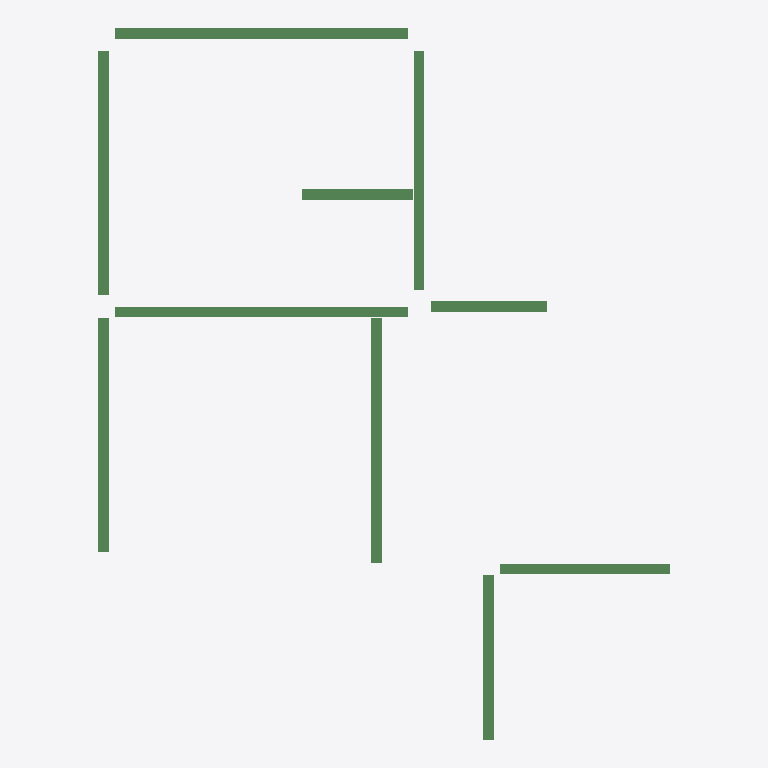
Plan cut of the same IFC building model at storey '4层' (level 9.00 m, cut at 10.40 m), seen from above with north up, elements coloured by IFC class: 10 beams (green). No cut surface shows.
Extent 10.7 m × 13.3 m × 0.5 m (x, y, z). Storeys (1): 4层 at 9.00 m. Elements (10): 10 IfcBeam.

HEADER;
FILE_DESCRIPTION((''),'2;1');
FILE_NAME('','2023-05-09T17:23:06',(''),(''),'','BIMserver','');
FILE_SCHEMA(('IFC2X3'));
ENDSEC;
DATA;
#200=IFCPROJECT('1J5sbZvdvB_hhZ5d_ASqfT',#43,'项目编号',$,$,'项目名称','项目状态',(#47),#1);
#194=IFCSITE('1J5sbZvdvB_hhZ5d_ASqfV',#43,'Default',$,'',#195,$,$,.ELEMENT.,(42,21,31,181945),(-71,-3,-24,-263305),0.0,$,$);
#198=IFCBUILDING('1J5sbZvdvB_hhZ5d_ASqfS',#43,'',$,$,#199,$,'',.ELEMENT.,$,$,$);
#191=IFCBUILDINGSTOREY('1J5sbZvdvB_hhZ5dzrZwck',#43,'4层',$,$,#192,$,'4层',.ELEMENT.,9000.00000000052);
#303=IFCBEAM('0rm6_PkL9Cs8aVAPDlpi$r',#43,'混凝土 - 矩形梁:住宅楼梁200 x 500mm:282822',$,'住宅楼梁200 x 500mm',#286,#54,'282822');
#304=IFCBEAM('0rm6_PkL9Cs8aVAPDlpi$x',#43,'混凝土 - 矩形梁:住宅楼梁200 x 500mm:282824',$,'住宅楼梁200 x 500mm',#288,#56,'282824');
#309=IFCBEAM('0rm6_PkL9Cs8aVAPDlpi$X',#43,'混凝土 - 矩形梁:住宅楼梁200 x 400mm:282834',$,'住宅楼梁200 x 400mm',#298,#66,'282834');
#306=IFCBEAM('0rm6_PkL9Cs8aVAPDlpi$$',#43,'混凝土 - 矩形梁:住宅楼梁200 x 450mm:282828',$,'住宅楼梁200 x 450mm',#292,#60,'282828');
#305=IFCBEAM('0rm6_PkL9Cs8aVAPDlpi$v',#43,'混凝土 - 矩形梁:住宅楼梁200 x 450mm:282826',$,'住宅楼梁200 x 450mm',#290,#58,'282826');
#307=IFCBEAM('0rm6_PkL9Cs8aVAPDlpi$z',#43,'混凝土 - 矩形梁:住宅楼梁200 x 450mm:282830',$,'住宅楼梁200 x 450mm',#294,#62,'282830');
#301=IFCBEAM('0rm6_PkL9Cs8aVAPDlpi$n',#43,'混凝土 - 矩形梁:住宅楼梁200 x 400mm:282818',$,'住宅楼梁200 x 400mm',#282,#50,'282818');
#300=IFCBEAM('0rm6_PkL9Cs8aVAPDlpi$p',#43,'混凝土 - 矩形梁:住宅楼梁200 x 400mm:282816',$,'住宅楼梁200 x 400mm',#277,#48,'282816');
#302=IFCBEAM('0rm6_PkL9Cs8aVAPDlpi$t',#43,'混凝土 - 矩形梁:住宅楼梁200 x 400mm:282820',$,'住宅楼梁200 x 400mm',#284,#52,'282820');
#308=IFCBEAM('0rm6_PkL9Cs8aVAPDlpi$Z',#43,'混凝土 - 矩形梁:住宅楼梁200 x 400mm:282832',$,'住宅楼梁200 x 400mm',#296,#64,'282832');
ENDSEC;
